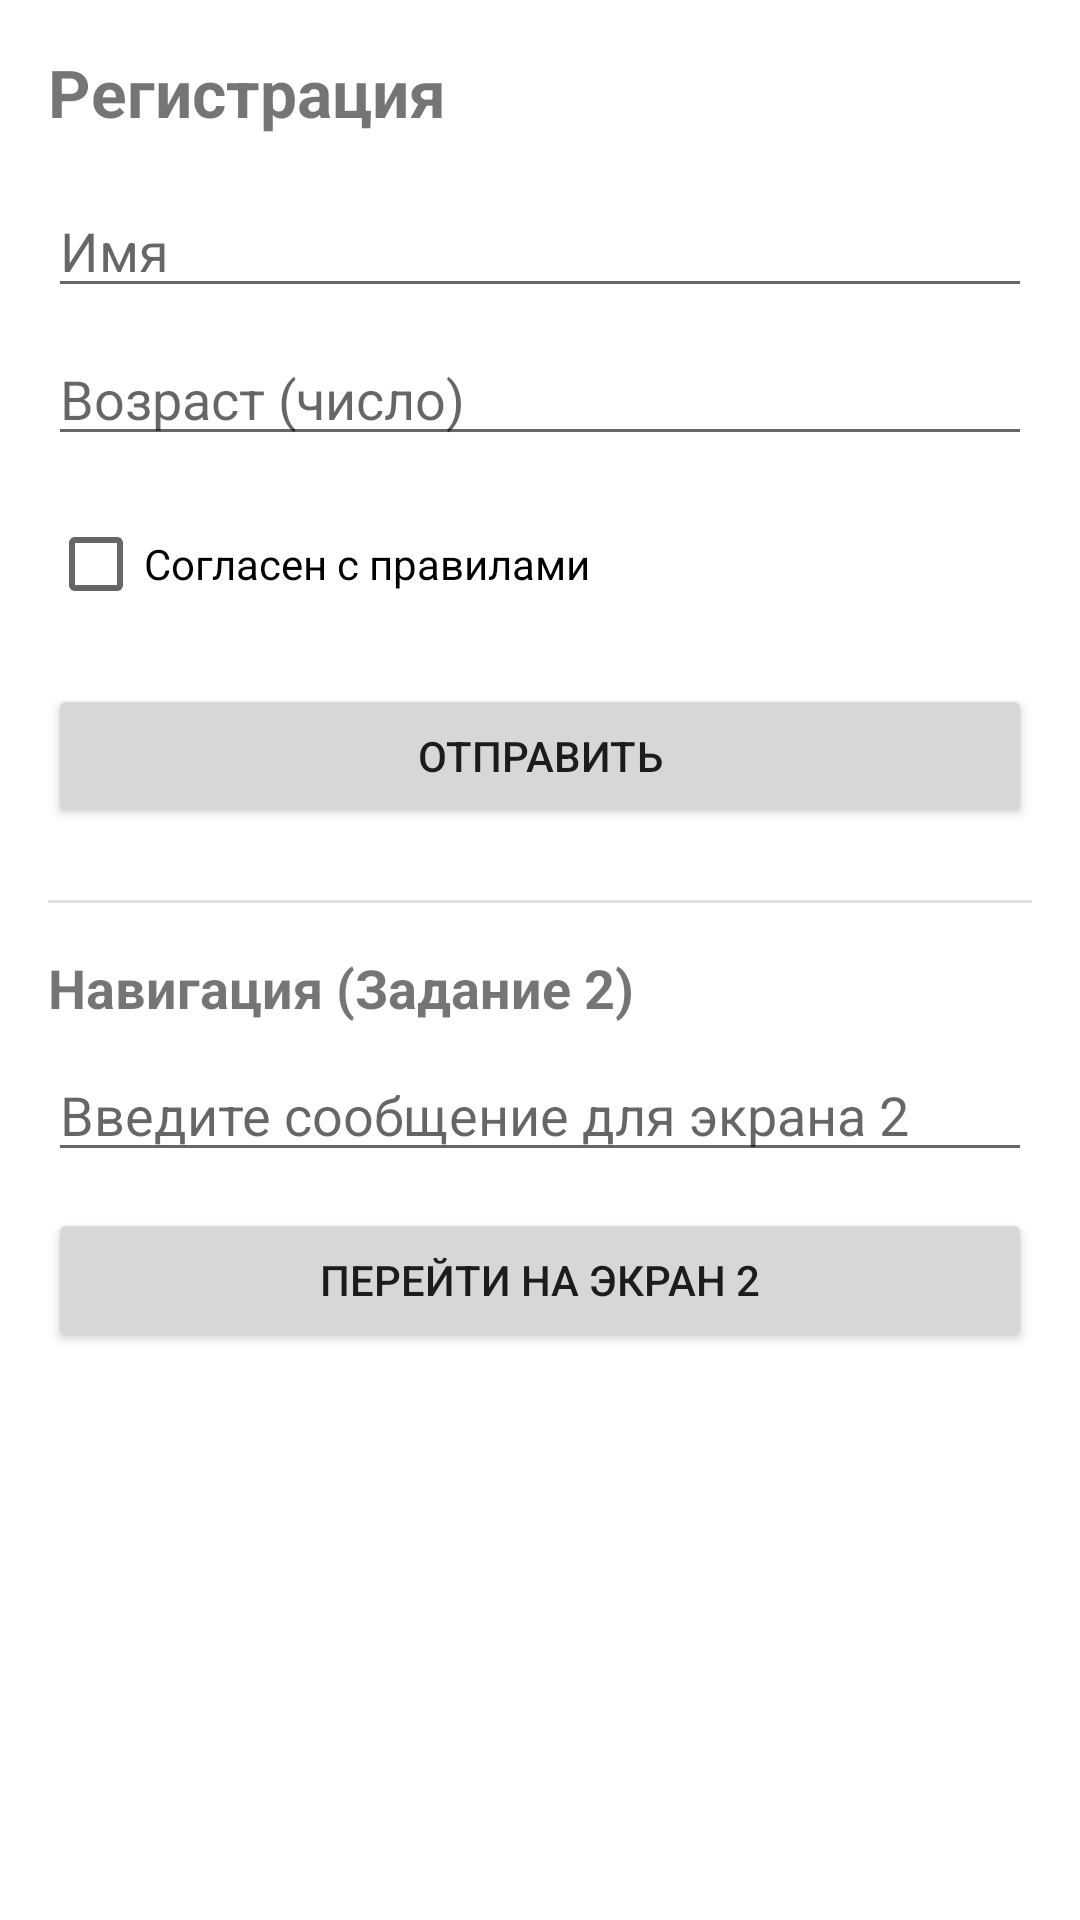

Here is an Android app screen rendered from its layout file. Give the layout XML and the strings, colors and styles it references.
<!-- AndroidManifest.xml: application theme Theme.Lab2_UI -->
<!-- res/layout/activity_main.xml -->
<?xml version="1.0" encoding="utf-8"?>
<ScrollView xmlns:android="http://schemas.android.com/apk/res/android"
    android:layout_width="match_parent" android:layout_height="match_parent"
    android:fillViewport="true">
<androidx.constraintlayout.widget.ConstraintLayout
    xmlns:android="http://schemas.android.com/apk/res/android"
    xmlns:app="http://schemas.android.com/apk/res-auto"
    android:layout_width="match_parent"
    android:layout_height="wrap_content"
    android:padding="16dp">

    
    <TextView
        android:id="@+id/tvTitle"
        android:layout_width="wrap_content"
        android:layout_height="wrap_content"
        android:text="Регистрация"
        android:textSize="22sp"
        android:textStyle="bold"
        app:layout_constraintTop_toTopOf="parent"
        app:layout_constraintStart_toStartOf="parent" />

    <EditText
        android:id="@+id/etName"
        android:layout_width="0dp"
        android:layout_height="wrap_content"
        android:hint="Имя"
        android:inputType="textPersonName"
        android:layout_marginTop="16dp"
        app:layout_constraintTop_toBottomOf="@id/tvTitle"
        app:layout_constraintStart_toStartOf="parent"
        app:layout_constraintEnd_toEndOf="parent" />

    <EditText
        android:id="@+id/etAge"
        android:layout_width="0dp"
        android:layout_height="wrap_content"
        android:hint="Возраст (число)"
        android:inputType="number"
        android:layout_marginTop="8dp"
        app:layout_constraintTop_toBottomOf="@id/etName"
        app:layout_constraintStart_toStartOf="parent"
        app:layout_constraintEnd_toEndOf="parent" />

    <CheckBox
        android:id="@+id/cbAgree"
        android:layout_width="wrap_content"
        android:layout_height="wrap_content"
        android:text="Согласен с правилами"
        android:layout_marginTop="12dp"
        app:layout_constraintTop_toBottomOf="@id/etAge"
        app:layout_constraintStart_toStartOf="parent" />

    <Button
        android:id="@+id/btnSubmit"
        android:layout_width="0dp"
        android:layout_height="wrap_content"
        android:text="Отправить"
        android:layout_marginTop="16dp"
        app:layout_constraintTop_toBottomOf="@id/cbAgree"
        app:layout_constraintStart_toStartOf="parent"
        app:layout_constraintEnd_toEndOf="parent" />

    
    <View
        android:id="@+id/divider"
        android:layout_width="0dp"
        android:layout_height="1dp"
        android:background="?android:attr/listDivider"
        android:layout_marginTop="24dp"
        app:layout_constraintTop_toBottomOf="@id/btnSubmit"
        app:layout_constraintStart_toStartOf="parent"
        app:layout_constraintEnd_toEndOf="parent" />

    
    <TextView
        android:id="@+id/tvNavTitle"
        android:layout_width="wrap_content"
        android:layout_height="wrap_content"
        android:text="Навигация (Задание 2)"
        android:textSize="18sp"
        android:textStyle="bold"
        android:layout_marginTop="16dp"
        app:layout_constraintTop_toBottomOf="@id/divider"
        app:layout_constraintStart_toStartOf="parent" />

    <EditText
        android:id="@+id/etMessage"
        android:layout_width="0dp"
        android:layout_height="wrap_content"
        android:hint="Введите сообщение для экрана 2"
        android:layout_marginTop="8dp"
        app:layout_constraintTop_toBottomOf="@id/tvNavTitle"
        app:layout_constraintStart_toStartOf="parent"
        app:layout_constraintEnd_toEndOf="parent" />

    <Button
        android:id="@+id/btnGo"
        android:layout_width="0dp"
        android:layout_height="wrap_content"
        android:text="Перейти на экран 2"
        android:layout_marginTop="12dp"
        app:layout_constraintTop_toBottomOf="@id/etMessage"
        app:layout_constraintStart_toStartOf="parent"
        app:layout_constraintEnd_toEndOf="parent" />

</androidx.constraintlayout.widget.ConstraintLayout>

</ScrollView>
<!-- resources referenced by this layout -->
<resources>
  <style name="Theme.Lab2_UI" parent="Theme.MaterialComponents.DayNight.DarkActionBar">
          
          <item name="colorPrimary">@color/purple_500</item>
          <item name="colorPrimaryVariant">@color/purple_700</item>
          <item name="colorOnPrimary">@color/white</item>
          
          <item name="colorSecondary">@color/teal_200</item>
          <item name="colorSecondaryVariant">@color/teal_700</item>
          <item name="colorOnSecondary">@color/black</item>
          
          <item name="android:statusBarColor">?attr/colorPrimaryVariant</item>
      </style>
  <!-- not gathered from this repository: default colours our renderer supplied (Android Studio template values) -->
  <color name="purple_500">#FF6200EE</color>
  <color name="purple_700">#FF3700B3</color>
  <color name="teal_200">#FF03DAC5</color>
  <color name="teal_700">#FF018786</color>
  <color name="black">#FF000000</color>
  <color name="white">#FFFFFFFF</color>
</resources>
